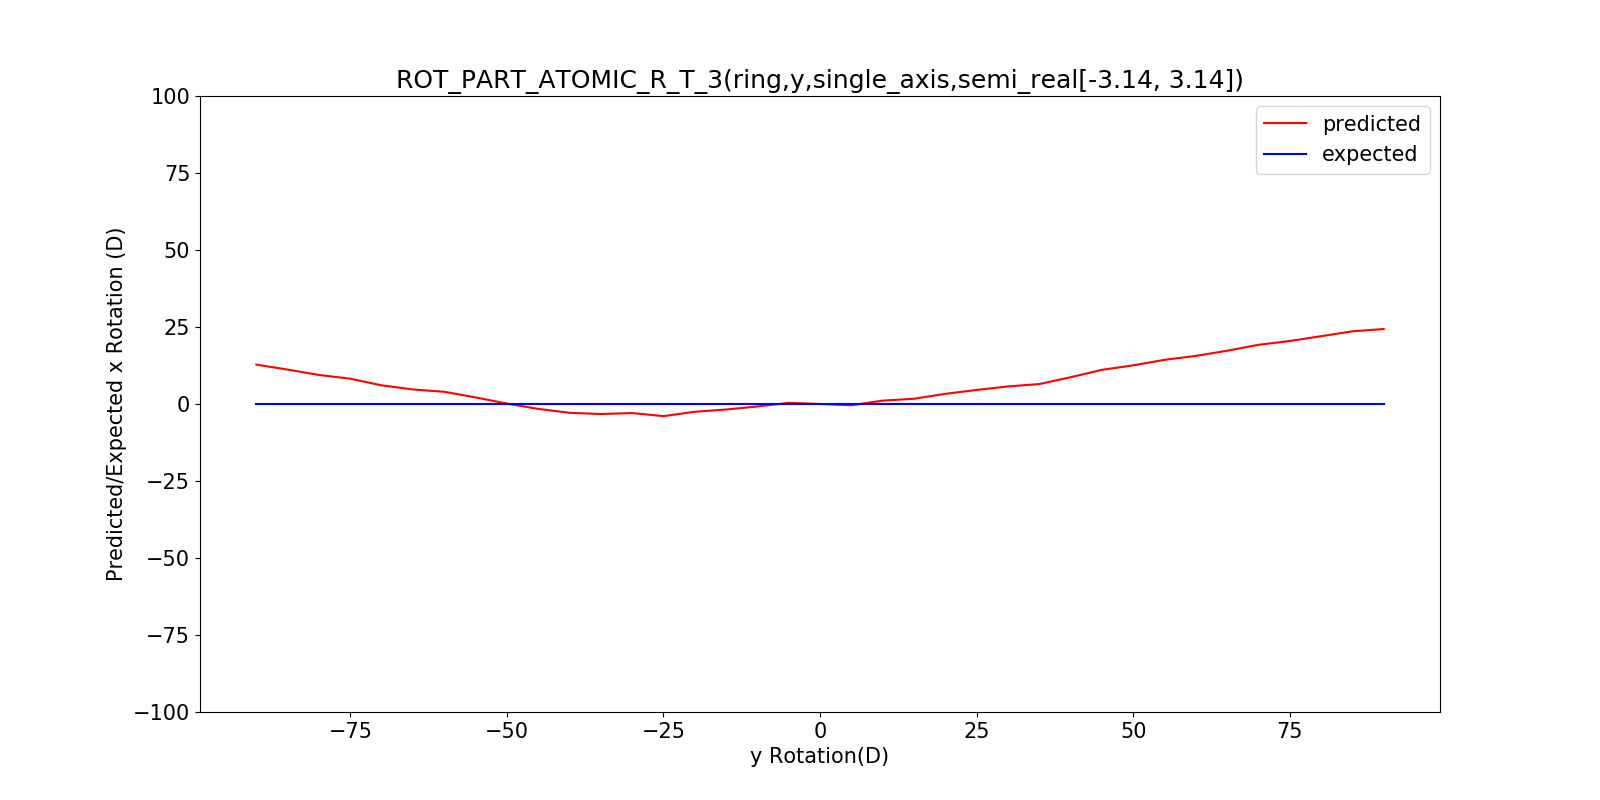

The table this chart was drawn from, first rows:
, x, predicted_rotation, expected_rotation
0, -90, 12.79, -90
1, -85, 11.16, -85
2, -80, 9.419, -80
3, -75, 8.205, -75
4, -70, 6.058, -70
5, -65, 4.708, -65
6, -60, 3.97, -60
7, -55, 2.134, -55
8, -50, 0.1264, -50
9, -45, -1.588, -45
10, -40, -2.861, -40
11, -35, -3.252, -35
12, -30, -2.941, -30
13, -25, -3.94, -25
14, -20, -2.516, -20
15, -15, -1.787, -15
16, -10, -0.7974, -10
17, -5, 0.3707, -5
18, 0, -2.991730494803143e-08, 0
19, 5, -0.4068, 5
20, 10, 1.092, 10
21, 15, 1.71, 15
22, 20, 3.299, 20
23, 25, 4.56, 25
24, 30, 5.704, 30
25, 35, 6.476, 35
26, 40, 8.681, 40
27, 45, 11.09, 45
28, 50, 12.55, 50
29, 55, 14.34, 55
30, 60, 15.61, 60
31, 65, 17.3, 65
32, 70, 19.22, 70
33, 75, 20.45, 75
34, 80, 22.01, 80
35, 85, 23.6, 85
36, 90, 24.35, 90
